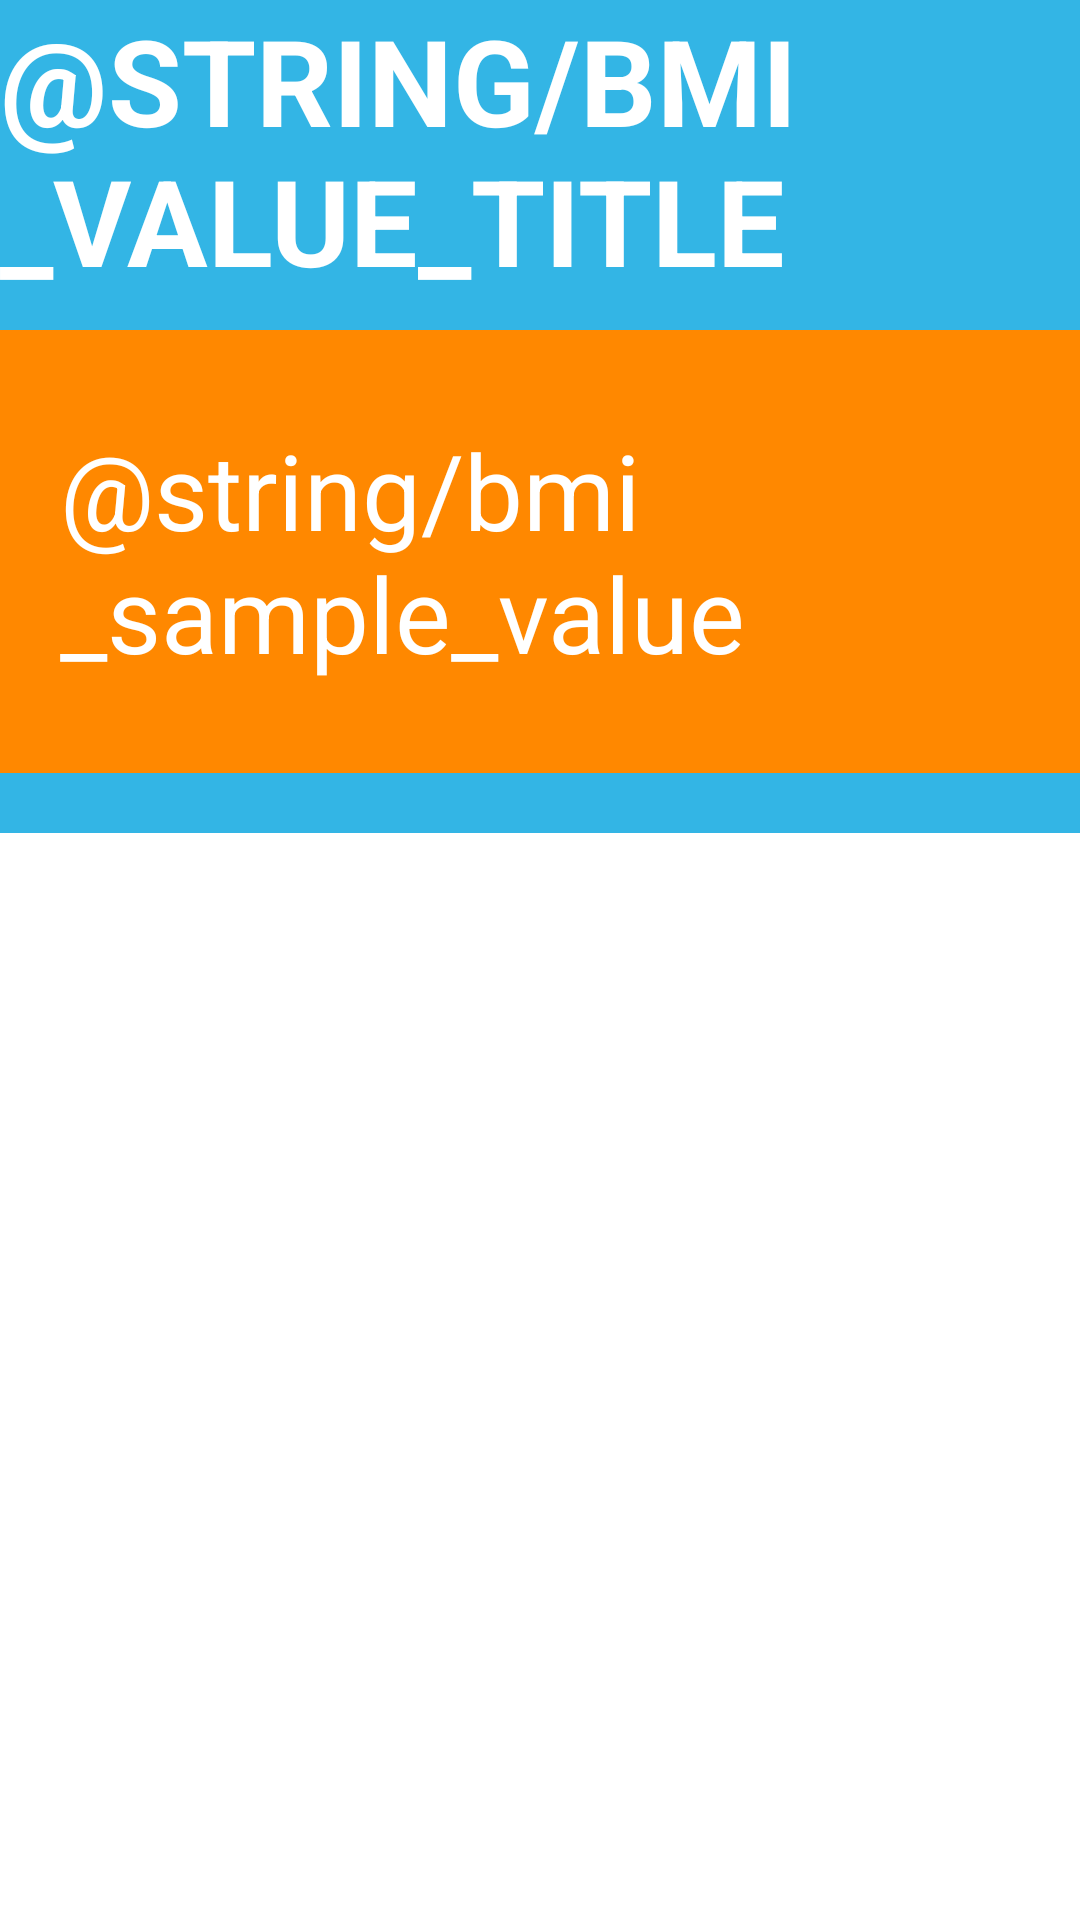

Reconstruct the res/layout file that produces this screen, plus the resources it refers to.
<!-- AndroidManifest.xml: application theme Theme.Bmi_application -->
<!-- res/layout/activity_bmi_status.xml -->
<?xml version="1.0" encoding="utf-8"?>
<layout xmlns:android="http://schemas.android.com/apk/res/android"
    xmlns:app="http://schemas.android.com/apk/res-auto">
    <androidx.core.widget.NestedScrollView
        android:layout_width="match_parent"
        android:layout_height="match_parent">
        <androidx.constraintlayout.widget.ConstraintLayout xmlns:tools="http://schemas.android.com/tools"
            android:layout_width="match_parent"
            android:layout_height="match_parent"
            android:background="@android:color/holo_blue_light"
            android:focusable="true"
            android:focusableInTouchMode="true"
            tools:context=".view.BmiStatusActivity">
            <TextView
                android:id="@+id/bmi_value_title"
                android:layout_width="wrap_content"
                android:layout_height="wrap_content"
                android:text="@string/bmi_value_title"
                android:textAllCaps="true"
                android:textColor="@android:color/white"
                android:textSize="40sp"
                android:textStyle="bold"
                app:layout_constraintBottom_toTopOf="@id/bmi_value"
                app:layout_constraintEnd_toEndOf="parent"
                app:layout_constraintStart_toStartOf="parent"
                app:layout_constraintTop_toTopOf="parent"
                app:layout_constraintVertical_bias="0.2"
                app:layout_constraintVertical_chainStyle="packed" />
            <TextView
                android:id="@+id/bmi_value"
                android:layout_width="wrap_content"
                android:layout_height="wrap_content"
                android:layout_marginTop="10dp"
                android:background="@android:color/holo_orange_dark"
                android:paddingStart="20dp"
                android:paddingTop="30dp"
                android:paddingEnd="20dp"
                android:paddingBottom="30dp"
                android:text="@string/bmi_sample_value"
                android:textColor="@android:color/white"
                android:textSize="35sp"
                app:layout_constraintBottom_toTopOf="@id/bmi_values_table"
                app:layout_constraintEnd_toEndOf="parent"
                app:layout_constraintStart_toStartOf="parent"
                app:layout_constraintTop_toBottomOf="@id/bmi_value_title"
                app:layout_constraintVertical_chainStyle="packed" />

            <androidx.recyclerview.widget.RecyclerView
                android:id="@+id/bmi_values_table"
                android:layout_width="match_parent"
                android:layout_height="wrap_content"
                android:layout_marginTop="20dp"
                app:layout_constraintBottom_toBottomOf="parent"
                app:layout_constraintEnd_toEndOf="parent"
                app:layout_constraintStart_toStartOf="parent"
                app:layout_constraintTop_toBottomOf="@id/bmi_value"
                app:layout_constraintVertical_chainStyle="packed" />
        </androidx.constraintlayout.widget.ConstraintLayout>
    </androidx.core.widget.NestedScrollView>
</layout>
<!-- resources referenced by this layout -->
<resources>
  <style name="Theme.Bmi_application" parent="Theme.MaterialComponents.DayNight.DarkActionBar">
          
          <item name="colorPrimary">@color/purple_500</item>
          <item name="colorPrimaryVariant">@color/purple_700</item>
          <item name="colorOnPrimary">@color/white</item>
          
          <item name="colorSecondary">@color/teal_200</item>
          <item name="colorSecondaryVariant">@color/teal_700</item>
          <item name="colorOnSecondary">@color/black</item>
          
          <item name="android:statusBarColor" tools:targetApi="l">?attr/colorPrimaryVariant</item>
          
      </style>
  <!-- not gathered from this repository: default colours our renderer supplied (Android Studio template values) -->
  <color name="purple_500">#FF6200EE</color>
  <color name="purple_700">#FF3700B3</color>
  <color name="teal_200">#FF03DAC5</color>
  <color name="teal_700">#FF018786</color>
  <color name="black">#FF000000</color>
  <color name="white">#FFFFFFFF</color>
</resources>
